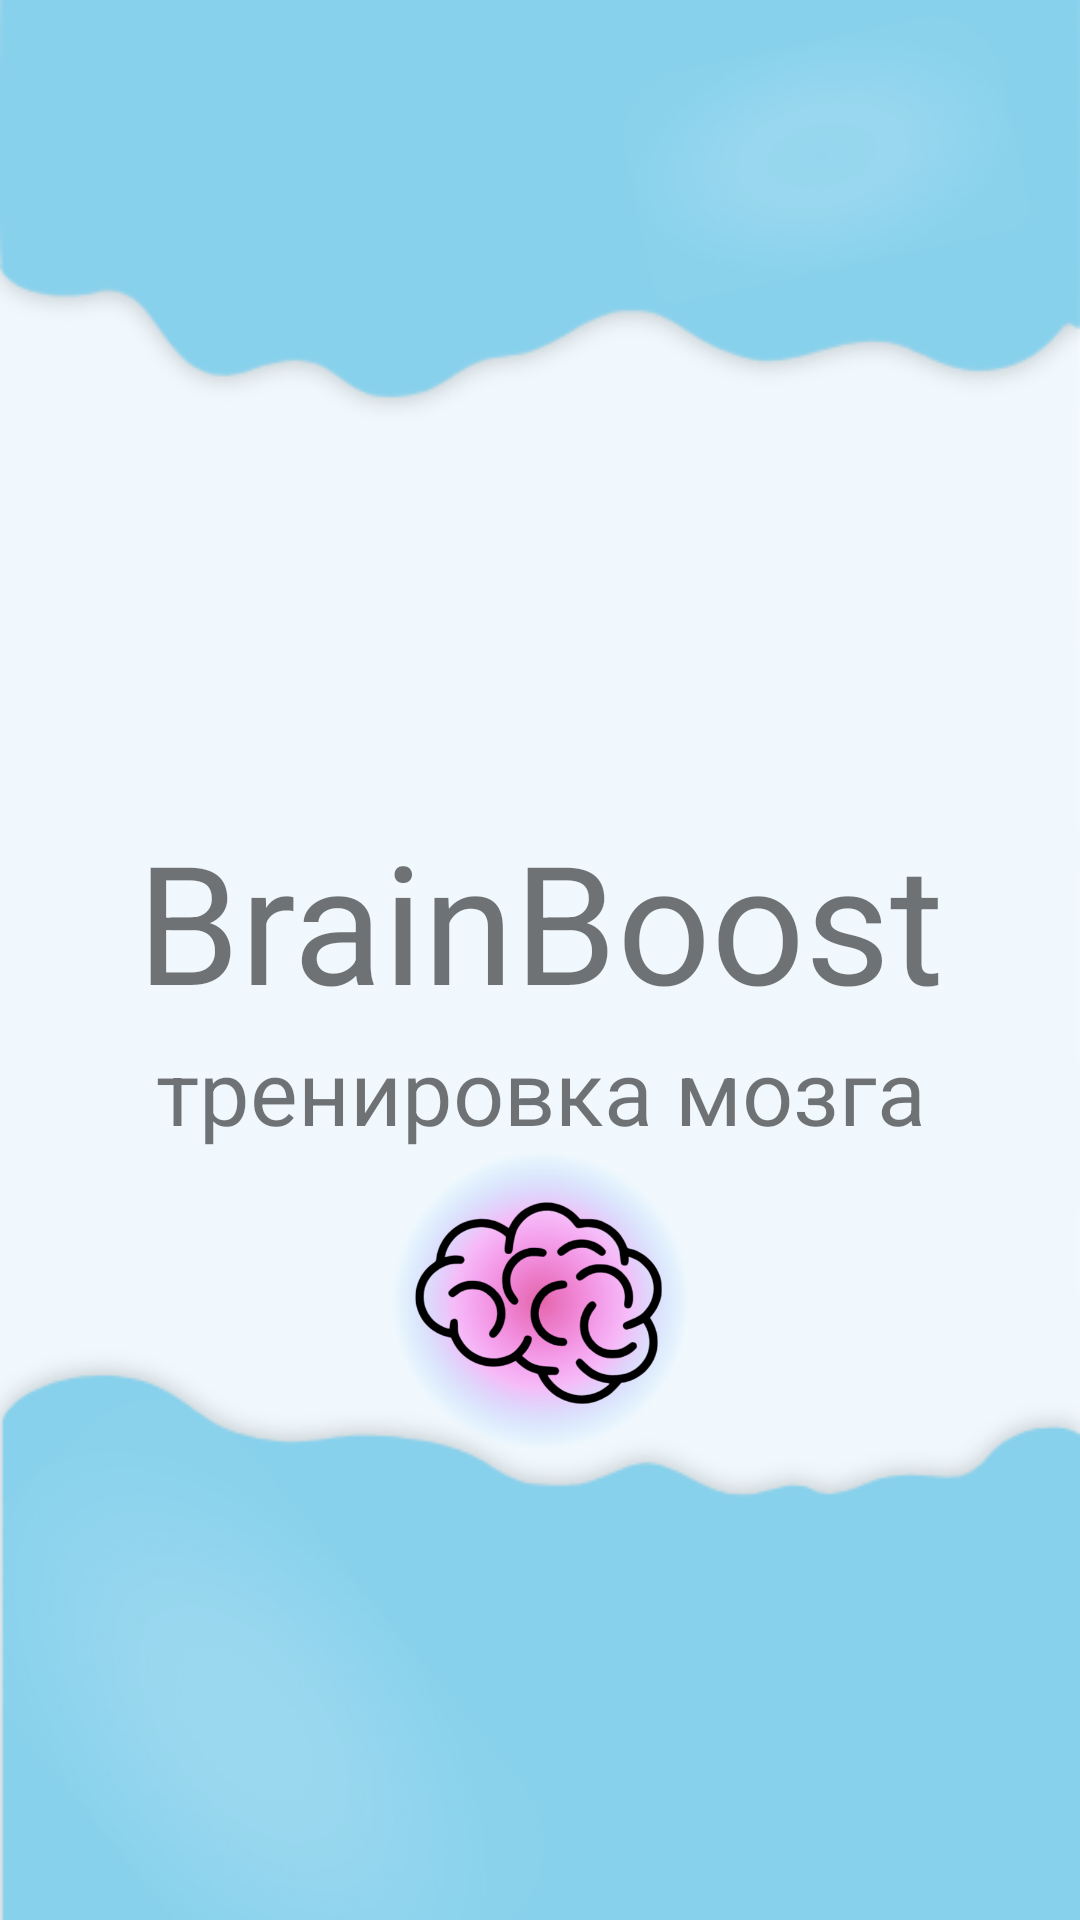

Android layout source for this screen:
<!-- AndroidManifest.xml: application theme Theme.BrainBoostt -->
<!-- res/layout/activity_splash.xml -->
<?xml version="1.0" encoding="utf-8"?>
<androidx.constraintlayout.widget.ConstraintLayout xmlns:android="http://schemas.android.com/apk/res/android"
    xmlns:app="http://schemas.android.com/apk/res-auto"
    xmlns:tools="http://schemas.android.com/tools"
    android:layout_width="match_parent"
    android:layout_height="match_parent"
    tools:context=".SplashActivity"
    android:background="@drawable/back">

    <TextView
        android:id="@+id/textView"
        android:layout_width="wrap_content"
        android:layout_height="wrap_content"
        android:layout_marginTop="270dp"
        android:text="@string/app_name"
        android:textSize="55sp"
        app:layout_constraintEnd_toEndOf="parent"
        app:layout_constraintStart_toStartOf="parent"
        app:layout_constraintTop_toTopOf="parent" />

    <TextView
        android:id="@+id/textViewScore"
        android:layout_width="wrap_content"
        android:layout_height="wrap_content"
        android:text="@string/splash"
        android:textSize="30sp"
        app:layout_constraintEnd_toEndOf="@+id/textView"
        app:layout_constraintStart_toStartOf="@+id/textView"
        app:layout_constraintTop_toBottomOf="@+id/textView" />

    <ImageView
        android:id="@+id/imageView2"
        android:layout_width="540dp"
        android:layout_height="540dp"
        android:layout_marginStart="10dp"
        app:layout_constraintBottom_toBottomOf="parent"
        app:layout_constraintEnd_toEndOf="parent"
        app:layout_constraintHorizontal_bias="0.503"
        app:layout_constraintStart_toStartOf="parent"
        app:layout_constraintTop_toTopOf="parent"
        app:layout_constraintVertical_bias="0.397" />

    <ImageView
        android:id="@+id/imageView3"
        android:layout_width="100dp"
        android:layout_height="100dp"
        android:src="@drawable/brain"
        app:layout_constraintEnd_toEndOf="@+id/textViewScore"
        app:layout_constraintStart_toStartOf="@+id/textViewScore"
        app:layout_constraintTop_toBottomOf="@+id/textViewScore" />

</androidx.constraintlayout.widget.ConstraintLayout>
<!-- resources referenced by this layout -->
<resources>
  <string name="app_name">BrainBoost</string>
  <string name="splash">тренировка мозга</string>
  <style name="Theme.BrainBoostt" parent="Base.Theme.BrainBoostt" />
  <style name="Base.Theme.BrainBoostt" parent="Theme.AppCompat.Light.NoActionBar">
          <item name="colorPrimary">@color/md_theme_light_primary</item>
          <item name="colorOnPrimary">@color/md_theme_light_onPrimary</item>
          <item name="colorPrimaryContainer">@color/md_theme_light_primaryContainer</item>
          <item name="colorOnPrimaryContainer">@color/md_theme_light_onPrimaryContainer</item>
          <item name="colorSecondary">@color/md_theme_light_secondary</item>
          <item name="colorOnSecondary">@color/md_theme_light_onSecondary</item>
          <item name="colorSecondaryContainer">@color/md_theme_light_secondaryContainer</item>
          <item name="colorOnSecondaryContainer">@color/md_theme_light_onSecondaryContainer</item>
          <item name="colorTertiary">@color/md_theme_light_tertiary</item>
          <item name="colorOnTertiary">@color/md_theme_light_onTertiary</item>
          <item name="colorTertiaryContainer">@color/md_theme_light_tertiaryContainer</item>
          <item name="colorOnTertiaryContainer">@color/md_theme_light_onTertiaryContainer</item>
          <item name="colorError">@color/md_theme_light_error</item>
          <item name="colorErrorContainer">@color/md_theme_light_errorContainer</item>
          <item name="colorOnError">@color/md_theme_light_onError</item>
          <item name="colorOnErrorContainer">@color/md_theme_light_onErrorContainer</item>
          <item name="android:colorBackground">@color/md_theme_light_background</item>
          <item name="colorOnBackground">@color/md_theme_light_onBackground</item>
          <item name="colorSurface">@color/md_theme_light_surface</item>
          <item name="colorOnSurface">@color/md_theme_light_onSurface</item>
          <item name="colorSurfaceVariant">@color/md_theme_light_surfaceVariant</item>
          <item name="colorOnSurfaceVariant">@color/md_theme_light_onSurfaceVariant</item>
          <item name="colorOutline">@color/md_theme_light_outline</item>
          <item name="colorOnSurfaceInverse">@color/md_theme_light_inverseOnSurface</item>
          <item name="colorSurfaceInverse">@color/md_theme_light_inverseSurface</item>
          <item name="colorPrimaryInverse">@color/md_theme_light_inversePrimary</item>
  
  
      </style>
  <color name="md_theme_light_primary">#00677F</color>
  <color name="md_theme_light_onPrimary">#FFFFFF</color>
  <color name="md_theme_light_primaryContainer">#B6EAFF</color>
  <color name="md_theme_light_onPrimaryContainer">#001F28</color>
  <color name="md_theme_light_secondary">#4C626A</color>
  <color name="md_theme_light_onSecondary">#FFFFFF</color>
  <color name="md_theme_light_secondaryContainer">#CFE6F1</color>
  <color name="md_theme_light_onSecondaryContainer">#071E26</color>
  <color name="md_theme_light_tertiary">#5A5C7E</color>
  <color name="md_theme_light_onTertiary">#FFFFFF</color>
  <color name="md_theme_light_tertiaryContainer">#E0E0FF</color>
  <color name="md_theme_light_onTertiaryContainer">#171937</color>
  <color name="md_theme_light_error">#BA1A1A</color>
  <color name="md_theme_light_errorContainer">#FFDAD6</color>
  <color name="md_theme_light_onError">#FFFFFF</color>
  <color name="md_theme_light_onErrorContainer">#410002</color>
  <color name="md_theme_light_background">#FBFCFE</color>
  <color name="md_theme_light_onBackground">#191C1D</color>
  <color name="md_theme_light_surface">#FBFCFE</color>
  <color name="md_theme_light_onSurface">#191C1D</color>
  <color name="md_theme_light_surfaceVariant">#DBE4E8</color>
  <color name="md_theme_light_onSurfaceVariant">#40484C</color>
  <color name="md_theme_light_outline">#70787C</color>
  <color name="md_theme_light_inverseOnSurface">#EFF1F2</color>
  <color name="md_theme_light_inverseSurface">#2E3132</color>
  <color name="md_theme_light_inversePrimary">#5CD5FB</color>
</resources>
